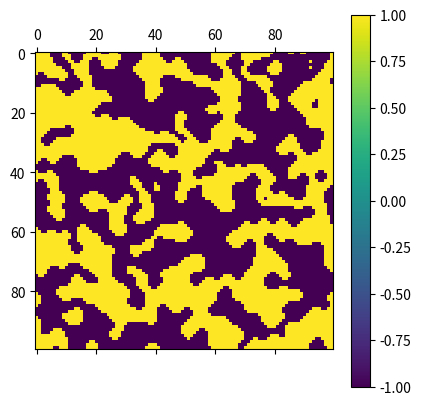

The matplotlib source for this figure:

import numpy as np
from matplotlib import pyplot as plt

#TODO update to run with the animator
class Ising:
    '''This is a 2d lattice ising model, it will probably inherent from
 a generic lattice model. It's a model for magnetism'''


    def __init__(self, nx = 100, ny = 100, H = 0, T = 0, J = 1, IC=.5):
    
        self.nx = nx # Size in the X-direction
        self.ny = ny # Size in the Y-direction
        self.H = H   # External Magnetic Field
        self.T = T   # Temperature
        self.J = J   # Interaction strength


        # IC = 0 all -1s
        # IC = 1 all ones
        # IC in (0,1) weighted random
        if IC == 1:
            self.lattice = np.ones((self.ny,self.nx))
        elif IC == 0:
            self.lattice = -np.ones((self.ny,self.nx))
        else:
            self.lattice = (np.random.rand(self.ny,self.nx)>IC)*2-1

    def step(self,i,j):
        '''Given a latice site use the Metropolis–Hastings algorithm to update'''
        
        
        E = self.lattice[i,j]*self.H # Energy
        for ii in range(-1,2): # look left and right
            for jj in range(-1,2): #look up and down
                neighbori = (i + ii) % self.ny
                neighborj = (j + jj) % self.nx
                E -= self.J*self.lattice[i,j]*self.lattice[neighbori,neighborj]
        E += self.J # take off the self energy (i=0,j=0)

        if E>0 or np.random.rand()>np.exp(self.T*E): # accept or reject the move
            self.lattice[i,j] = -1*self.lattice[i,j]

    def update(self): 
        ''' Pick a random site and update'''
        j = np.random.randint(self.nx)
        i = np.random.randint(self.ny)
        self.step(i,j)
    
    def MCstep(self,numMCSteps):
        ''' For the number of MonteCarlo steps update a number of random 
        sites equal to the number of total latice sites'''
        
        Nstep = self.nx*self.ny
        for nn in range(numMCSteps):
            for n in range(Nstep):
                self.update()
                
        return self.lattice

    def annel(self):
        '''Create an anneling scheme still in progress'''
        Tc = 2*self.J/np.log(1+np.sqrt(2))
        for T in range(5,0):
            NMCsteps = np.log(T-Tc)

if __name__ == '__main__':
        #fig, ax = plt.subplots(1,1)
        #fig.tight_layout()
        mag = Ising(T=0)
        plt.matshow(mag.MCstep(10))
        plt.colorbar()
        plt.show()


            
            
    
                
                
        
        
        
